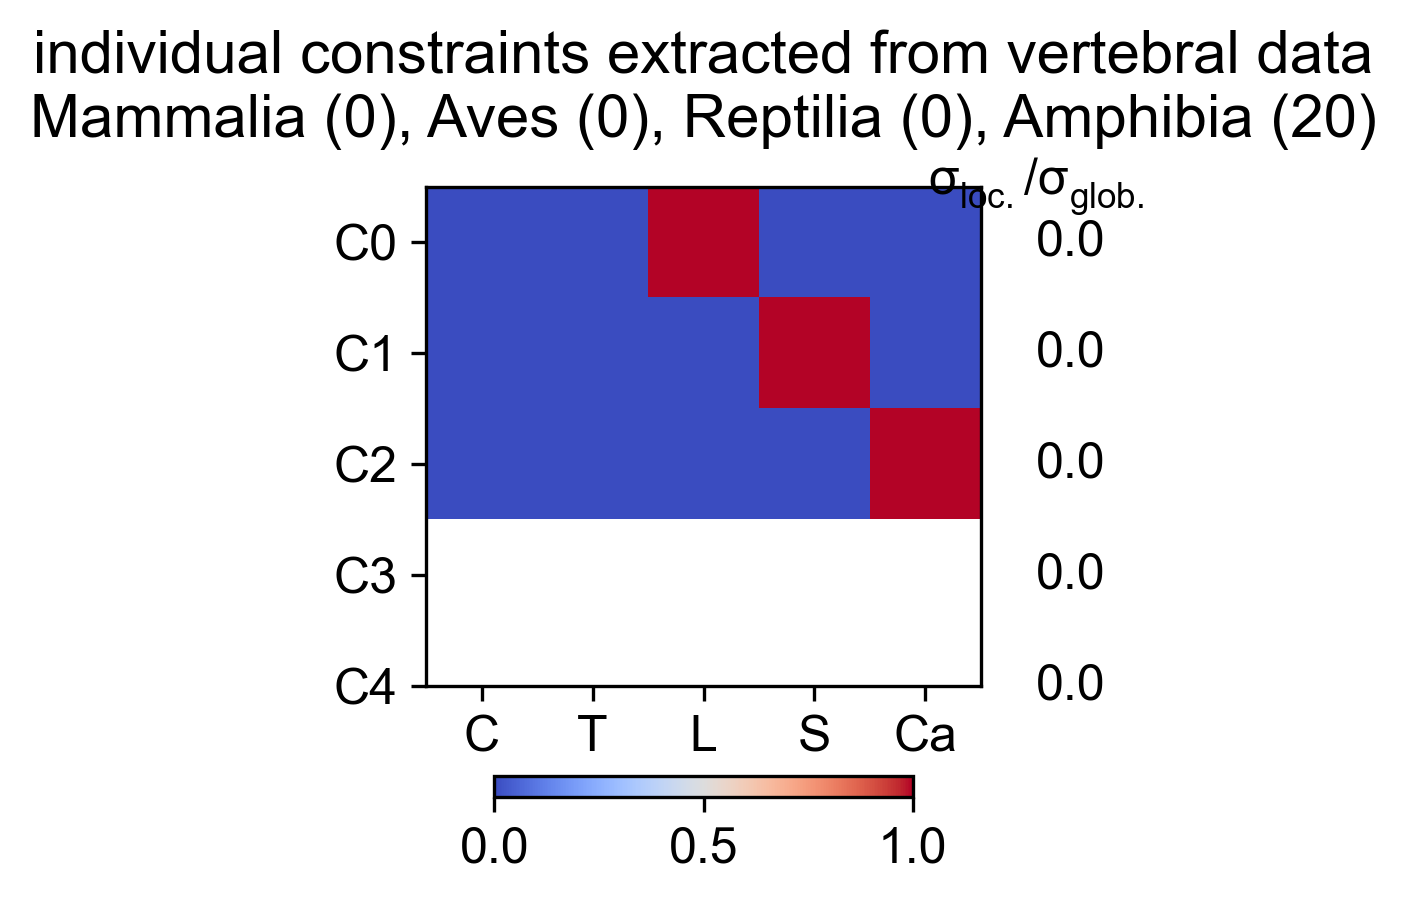

Source data for this figure (header and first rows):
Cervical, Thoracic, Lumbar, Sacral, Caudal, varianceRatio
1, 0, 0, 0, 0, 1.342306379e-05
0, 1, 0, 0, 0, 1.273148168e-05
0, 0, 1, 0, 0, 0.0001579
0, 0, 0, 1, 0, 0.0001585
0, 0, 0, 0, 1, 0.0001282
